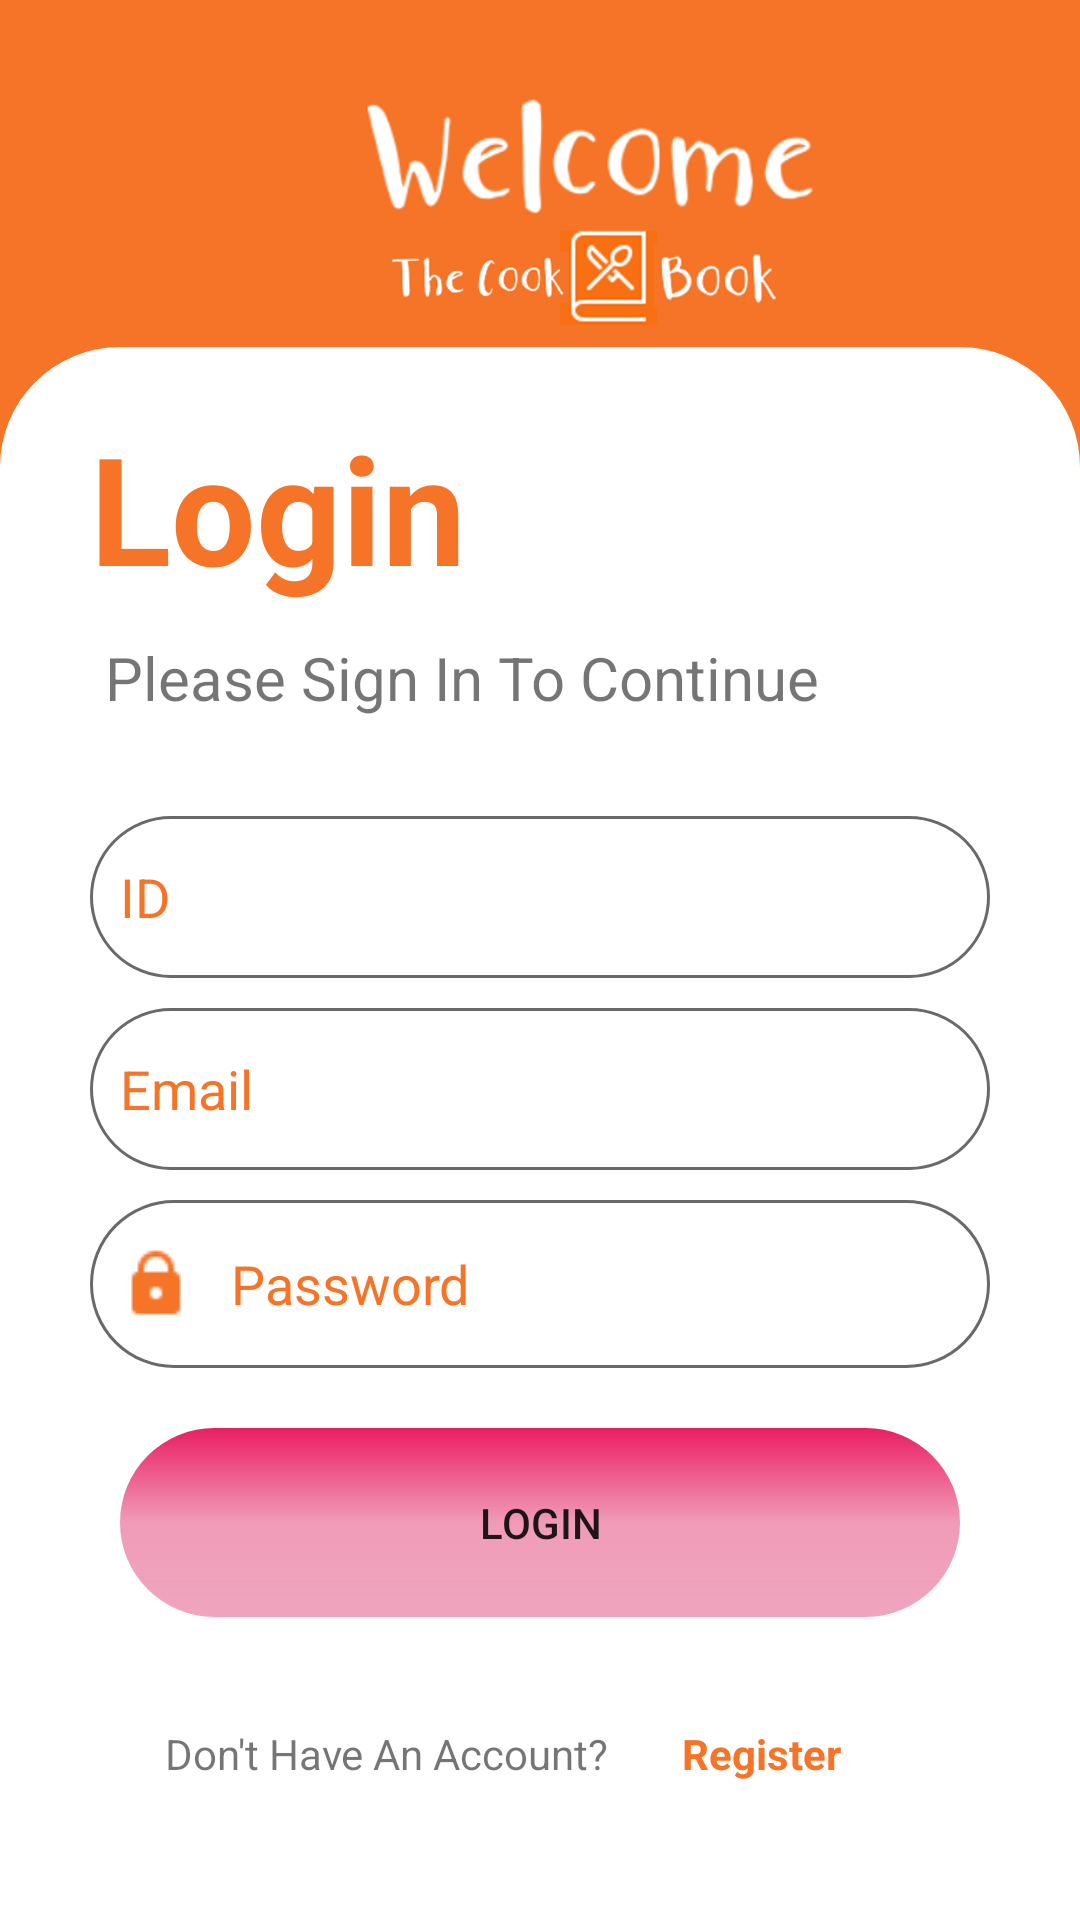

Produce the Android XML layout that renders to this screen, including the resource entries it uses.
<!-- AndroidManifest.xml: application theme Theme.FinalProjectAndroidApp -->
<!-- res/layout/fragment_login.xml -->
<?xml version="1.0" encoding="utf-8"?>
<FrameLayout xmlns:android="http://schemas.android.com/apk/res/android"
    xmlns:app="http://schemas.android.com/apk/res-auto"
    xmlns:tools="http://schemas.android.com/tools"
    android:layout_width="match_parent"
    android:layout_height="match_parent"
    android:background="@drawable/backgrounddesign"
    tools:context=".fragments.LoginFragment">

    <LinearLayout
        android:layout_width="match_parent"
        android:layout_height="wrap_content"
        android:gravity="fill_horizontal"
        android:orientation="vertical"
        tools:context=".activities.HomeActivity">

        <LinearLayout
            android:layout_width="match_parent"
            android:layout_height="match_parent"
            android:layout_weight="1"
            android:background="#F57427"
            android:orientation="vertical">

            <ImageView
                android:id="@+id/welcomeImageViewLoginFragment"
                android:layout_width="400dp"
                android:layout_height="309dp"
                android:layout_gravity="start|fill|fill_horizontal"
                android:layout_weight="1"
                android:background="#F57427"
                app:srcCompat="@drawable/welcome" />
        </LinearLayout>

        <LinearLayout
            android:layout_width="match_parent"
            android:layout_height="718dp"
            android:layout_weight="1"
            android:background="@drawable/backgrounddesign"
            android:backgroundTint="@color/white"
            android:orientation="vertical"
            android:paddingStart="30dp"
            android:paddingLeft="40dp"
            android:paddingTop="20dp"
            android:paddingEnd="30dp"
            android:paddingRight="40dp"
            android:paddingBottom="20dp">

            <TextView
                android:id="@+id/loginTextViewLoginFragment"
                android:layout_width="150dp"
                android:layout_height="20dp"
                android:layout_weight="1"
                android:text="Login"
                android:textColor="#F57427"
                android:textSize="50dp"
                android:textStyle="bold" />

            <TextView
                android:id="@+id/loginInstructionTextViewLoginFragment"
                android:layout_width="match_parent"
                android:layout_height="3dp"
                android:layout_margin="5dp"
                android:layout_weight="1"
                android:text="Please Sign In To Continue"
                android:textSize="20sp" />

            <EditText
                android:id="@+id/editTextTextIDLoginFragment"
                android:layout_width="match_parent"
                android:layout_height="2dp"
                android:layout_marginBottom="10dp"
                android:layout_weight="1"
                android:background="@drawable/textviewdesign"
                android:drawableLeft="@drawable/id_icon_web_working"
                android:drawablePadding="13dp"
                android:drawableTint="#F57427"
                android:ems="10"
                android:hint="ID"
                android:inputType="numberDecimal"
                android:padding="10dp" />

            <EditText
                android:id="@+id/editTextTextEmailLoginFragment"
                android:layout_width="match_parent"
                android:layout_height="2dp"
                android:layout_marginBottom="10dp"
                android:layout_weight="1"
                android:background="@drawable/textviewdesign"
                android:drawableLeft="@drawable/mail_icon_web"
                android:drawablePadding="13dp"
                android:drawableTint="#F57427"
                android:ems="10"
                android:hint="Email"
                android:inputType="textEmailAddress"
                android:padding="10dp" />

            <EditText
                android:id="@+id/editTextTextPasswordLoginFragment"
                android:layout_width="match_parent"
                android:layout_height="4dp"
                android:layout_marginBottom="10dp"
                android:layout_weight="1"
                android:background="@drawable/textviewdesign"
                android:drawableLeft="@drawable/password_icon"
                android:drawablePadding="13dp"
                android:drawableTint="#F57427"
                android:ems="10"
                android:hint="Password"
                android:inputType="textPassword"
                android:padding="10dp"
                android:textColorHighlight="#F57427"
                android:textColorLink="#F57427" />

            <Button
                android:id="@+id/loginButtonLoginFragment"
                android:layout_width="match_parent"
                android:layout_height="11dp"
                android:layout_margin="10dp"
                android:layout_weight="1"
                android:background="@drawable/buttondesign"
                android:fontFamily="sans-serif-medium"
                android:onClick="funcButtonLogin"
                android:padding="10dp"
                android:text="LOGIN" />

            <LinearLayout
                android:layout_width="match_parent"
                android:layout_height="wrap_content"
                android:layout_weight="1"
                android:gravity="center"
                android:orientation="horizontal">

                <TextView
                    android:id="@+id/haveAnAccountTextViewLoginFragment"
                    android:layout_width="wrap_content"
                    android:layout_height="wrap_content"
                    android:layout_weight="1"
                    android:gravity="center"
                    android:text="Don't Have An Account?" />

                <TextView
                    android:id="@+id/registerTextViewLoginFragment"
                    android:layout_width="wrap_content"
                    android:layout_height="wrap_content"
                    android:layout_weight="1"
                    android:text="Register"
                    android:textColor="#F57427"
                    android:textStyle="bold" />
            </LinearLayout>

        </LinearLayout>

    </LinearLayout>

</FrameLayout>
<!-- resources referenced by this layout -->
<resources>
  <color name="white">#FFFFFFFF</color>
  <!-- drawable backgrounddesign (drawable) -->
  <?xml version="1.0" encoding="utf-8"?>
  <shape xmlns:android="http://schemas.android.com/apk/res/android"
  
      android:shape="rectangle">
      <solid android:color="#F57427"/>
      <corners android:topLeftRadius="40dp"
          android:topRightRadius="40dp"/>
  
  </shape>
  <!-- drawable buttondesign (drawable) -->
  <?xml version="1.0" encoding="utf-8"?>
  <shape xmlns:android="http://schemas.android.com/apk/res/android">
      
      <gradient android:startColor="#E91E63"
          android:centerColor="#B9EA769D"
          android:endColor="#EFA5BD"
          android:angle="500"/>
  
      <corners android:radius="100dp"></corners>
  </shape>
  <!-- drawable password_icon: png bitmap (drawable-v24, 446 bytes) -->
  <!-- drawable textviewdesign (drawable) -->
  <?xml version="1.0" encoding="utf-8"?>
  <shape xmlns:android="http://schemas.android.com/apk/res/android">
          <stroke android:width="1dp" android:color="#696969"/>
      <corners android:radius="100dp"></corners>
  </shape>
  <!-- drawable welcome: png bitmap (drawable-v24, 76995 bytes) -->
  <style name="Theme.FinalProjectAndroidApp" parent="Theme.MaterialComponents.DayNight.DarkActionBar">
          
          <item name="colorPrimary">@color/purple_500</item>
          <item name="colorPrimaryVariant">@color/purple_700</item>
          <item name="colorOnPrimary">@color/white</item>
          
          <item name="colorSecondary">@color/purple_500</item>
          <item name="colorSecondaryVariant">@color/purple_500</item>
          <item name="colorOnSecondary">@color/black</item>
          
          <item name="android:statusBarColor">?attr/colorPrimaryVariant</item>
  
          <item name="android:editTextColor">#F57427</item>
          <item name="android:textColorHint">#F57427</item>
          
      </style>
  <color name="purple_500">#F57427</color>
  <color name="purple_700">#F57427</color>
  <color name="black">#FF000000</color>
</resources>
